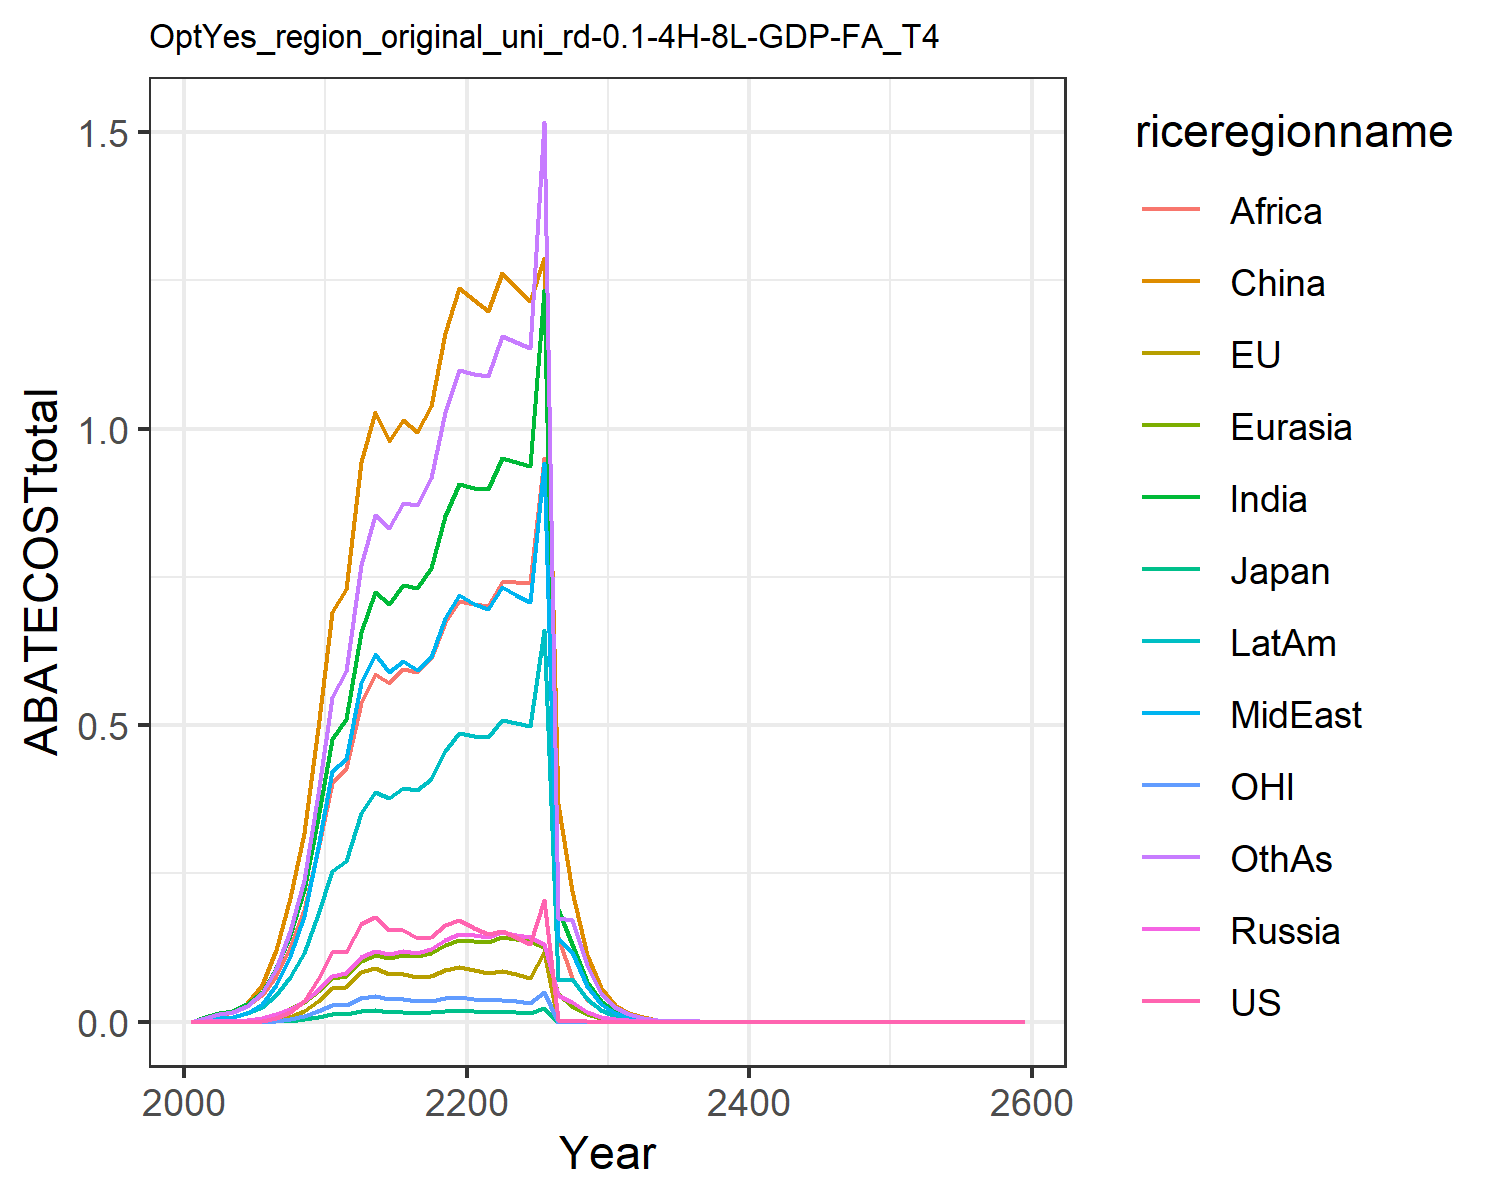

Source data for this figure (header and first rows):
0.0, 0.0, 0.0, 0.0, 0.0, 0.0, 0.0, 0.0, 0.0, 0.0, 0.0, 0.0
0.0, 0.0, 0.0, 0.0008414, 0.0009619, 0.008463, 0.007641, 0.003045, 0.005771, 0.003764, 0.0, 0.006592
0.0, 0.0, 0.0, 0.001353, 0.001628, 0.01477, 0.01417, 0.005955, 0.01163, 0.006831, 0.0, 0.01242
0.0, 0.0, 0.0, 0.001516, 0.001908, 0.01758, 0.01789, 0.007932, 0.01603, 0.008523, 0.0, 0.01606
8.424332991585792e-5, 4.115521740453785e-5, 1.139133643885558e-5, 0.002893, 0.003377, 0.03194, 0.02928, 0.01518, 0.02656, 0.01415, 2.4889467880135475e-5, 0.02709
0.001096, 0.0005373, 0.0001385, 0.005939, 0.006415, 0.06141, 0.05041, 0.03026, 0.04489, 0.02492, 0.0003135, 0.04828
0.005895, 0.002897, 0.000717, 0.01237, 0.01254, 0.1209, 0.08976, 0.06132, 0.07708, 0.04559, 0.00163, 0.08935
0.01704, 0.00836, 0.001992, 0.02196, 0.02158, 0.2078, 0.147, 0.1103, 0.1244, 0.07603, 0.004554, 0.1522
0.03552, 0.01733, 0.003984, 0.03418, 0.03317, 0.3177, 0.2217, 0.1785, 0.1879, 0.1159, 0.009162, 0.2382
0.07288, 0.03524, 0.007834, 0.05425, 0.05217, 0.496, 0.3433, 0.2953, 0.2916, 0.1814, 0.01814, 0.3833
0.117, 0.0569, 0.01236, 0.07683, 0.07329, 0.6913, 0.4772, 0.4222, 0.402, 0.2538, 0.02862, 0.5473
0.1179, 0.05856, 0.01254, 0.08138, 0.07778, 0.7294, 0.5108, 0.4427, 0.4281, 0.2713, 0.02888, 0.5922
0.1649, 0.08312, 0.01763, 0.1083, 0.102, 0.9439, 0.6577, 0.5708, 0.5367, 0.352, 0.04027, 0.7709
0.1765, 0.09026, 0.01896, 0.1193, 0.1121, 1.028, 0.7241, 0.62, 0.5856, 0.3882, 0.04303, 0.8543
0.1547, 0.0802, 0.01669, 0.1138, 0.1075, 0.9787, 0.704, 0.5898, 0.5712, 0.3765, 0.0377, 0.8328
0.1543, 0.08095, 0.01671, 0.1186, 0.112, 1.014, 0.7361, 0.608, 0.5941, 0.3936, 0.03757, 0.8753
0.1414, 0.07502, 0.01537, 0.1165, 0.1102, 0.9946, 0.7306, 0.5934, 0.5895, 0.3901, 0.03442, 0.8711
0.1434, 0.07679, 0.01563, 0.1224, 0.1156, 1.039, 0.7659, 0.6152, 0.6139, 0.4092, 0.03488, 0.9174
0.1625, 0.08778, 0.01775, 0.1384, 0.1297, 1.162, 0.8526, 0.6812, 0.6739, 0.4566, 0.03951, 1.028
0.171, 0.09302, 0.01871, 0.1485, 0.1385, 1.237, 0.9068, 0.719, 0.7102, 0.4864, 0.04153, 1.099
0.1588, 0.08705, 0.01743, 0.1458, 0.1365, 1.217, 0.9001, 0.7052, 0.7037, 0.4823, 0.03857, 1.091
0.1477, 0.08168, 0.01627, 0.1429, 0.1346, 1.199, 0.8977, 0.6955, 0.7004, 0.48, 0.03593, 1.089
0.1537, 0.0857, 0.017, 0.1506, 0.1421, 1.263, 0.9511, 0.7323, 0.7413, 0.5082, 0.03744, 1.156
0.1423, 0.07997, 0.0158, 0.1468, 0.1395, 1.239, 0.944, 0.7198, 0.7409, 0.5035, 0.03473, 1.147
0.1317, 0.07452, 0.01467, 0.1432, 0.1369, 1.216, 0.9363, 0.7073, 0.7402, 0.4984, 0.03218, 1.136
0.2055, 0.1171, 0.02298, 0.1305, 0.1263, 1.288, 1.234, 0.9417, 0.9507, 0.6604, 0.0503, 1.517
0.002893, 0.0, 0.0, 0.0446, 0.04749, 0.3663, 0.1901, 0.141, 0.1426, 0.07077, 0.0001514, 0.1743
0.001465, 0.0, 0.0, 0.03281, 0.02599, 0.2198, 0.1316, 0.1179, 0.07314, 0.07195, 7.679390952653579e-5, 0.171
0.0007418, 0.0, 0.0, 0.01671, 0.01326, 0.1119, 0.06737, 0.06004, 0.03746, 0.03859, 3.893272305250904e-5, 0.09559
0.0003756, 0.0, 0.0, 0.008505, 0.006759, 0.05688, 0.03445, 0.03055, 0.01915, 0.01973, 1.973587887670892e-5, 0.04897
0.0001899, 0.0, 0.0, 0.004318, 0.003436, 0.02884, 0.01756, 0.01551, 0.009766, 0.01006, 9.982507738738816e-6, 0.02501
9.577131273806558e-5, 0.0, 0.0, 0.002186, 0.001742, 0.01457, 0.008928, 0.007852, 0.004964, 0.005109, 5.035759499743455e-6, 0.01273
4.8284991724367247e-5, 0.0, 0.0, 0.001106, 0.0008822, 0.007354, 0.004532, 0.003972, 0.002519, 0.002592, 2.5383811612595587e-6, 0.006468
2.4336405032217776e-5, 0.0, 0.0, 0.0005589, 0.0004464, 0.003708, 0.002298, 0.002008, 0.001277, 0.001314, 1.2789563324906942e-6, 0.003283
1.2263894539146185e-5, 0.0, 0.0, 0.0002824, 0.0002258, 0.001869, 0.001164, 0.001015, 0.0006467, 0.0006654, 6.442258301305581e-7, 0.001664
6.179608976621831e-6, 0.0, 0.0, 0.0001426, 0.0001141, 0.0009416, 0.0005896, 0.0005125, 0.0003273, 0.0003368, 3.2444896878594873e-7, 0.0008431
3.1136644894311137e-6, 0.0, 0.0, 7.202183802230394e-5, 5.7677423244853346e-5, 0.0004742, 0.0002984, 0.0002588, 0.0001656, 0.0001704, 1.633818916596658e-7, 0.0004268
1.5688087474632542e-6, 0.0, 0.0, 3.635946331059887e-5, 2.9139092343063846e-5, 0.0002388, 0.0001509, 0.0001306, 8.369034334311663e-5, 8.617975772660229e-5, 8.226662313926218e-8, 0.0002159
7.904238266782719e-7, 0.0, 0.0, 1.83522796676701e-5, 1.4717483335843733e-5, 0.0001202, 7.630589454473911e-5, 6.592410939947277e-5, 4.228558792860838e-5, 4.356710360004378e-5, 4.142026394706955e-8, 0.0001091
3.982390022598707e-7, 0.0, 0.0, 9.261721347839879e-6, 7.43175562904875e-6, 6.04835650934186e-5, 3.8564198177025475e-5, 3.32640685735293e-5, 2.135582638174878e-5, 2.2017520239841582e-5, 2.0853335566057655e-8, 5.513258167082143e-5
2.006420054752513e-7, 0.0, 0.0, 4.673370677091038e-6, 3.751977290740618e-6, 3.043144768276413e-5, 1.9482963382957113e-5, 1.6781315713195317e-5, 1.0781166499392087e-5, 1.1123699125321166e-5, 1.0498178991812735e-8, 2.7839258762586908e-5
1.010867144153693e-7, 0.0, 0.0, 2.357826686622948e-6, 1.8938642155869694e-6, 1.530816334242683e-5, 9.83975597878212e-6, 8.464547791163003e-6, 5.440720993713e-6, 5.618415789376879e-6, 5.284811752977745e-9, 1.4050556156193718e-5
5.092839200234115e-8, 0.0, 0.0, 1.1894385643404671e-6, 9.55795737596867e-7, 7.699185066398892e-6, 4.968034452337295e-6, 4.2688918649477105e-6, 2.7447484960513047e-6, 2.8370920684970617e-6, 2.660253315906708e-9, 7.088109429298513e-6
2.565776800262358e-8, 0.0, 0.0, 5.999641535935241e-7, 4.822983735441936e-7, 3.8716209689763784e-6, 2.5076489780127944e-6, 2.152612805251553e-6, 1.3842564692343765e-6, 1.432312284093198e-6, 1.3390442154299265e-9, 3.5742191149553233e-6
1.2926178049181664e-8, 0.0, 0.0, 3.0259787403208845e-7, 2.4333639143843187e-7, 1.9465785538372524e-6, 1.265436840334316e-6, 1.0853283769442707e-6, 6.979264526985863e-7, 7.229620475667713e-7, 6.739779309446687e-10, 1.8015948207102635e-6
6.511980297651529e-9, 0.0, 0.0, 1.5260452733910417e-7, 1.2275646290161842e-7, 9.785571818707012e-7, 6.384317261760403e-7, 5.471487896330543e-7, 3.517968036786459e-7, 3.648502379827531e-7, 3.392154064824236e-10, 9.077543046518041e-7
3.280553135444197e-9, 0.0, 0.0, 7.695436646695218e-8, 6.192024225535838e-8, 4.91857616254242e-7, 3.220300971021056e-7, 2.7580548209173033e-7, 1.772851210062014e-7, 1.8409508164790975e-7, 1.7072017837549196e-10, 4.572183712372332e-7
1.6526144444815494e-9, 0.0, 0.0, 3.880310043370229e-8, 3.123031563689068e-8, 2.471922815426456e-7, 1.6240276892462845e-7, 1.3901358332678632e-7, 8.932211543326155e-8, 9.287621778615813e-8, 8.591594599304908e-11, 2.3021367387326358e-7
8.325032593792676e-10, 0.0, 0.0, 1.9564539322102025e-8, 1.5749965047326858e-8, 1.2421550643566469e-7, 8.188636351086499e-8, 7.006027699418317e-8, 4.499449405506383e-8, 4.6849761184750544e-8, 4.3235706426504845e-11, 1.1587711876435273e-7
4.193626762338833e-10, 0.0, 0.0, 9.86382448653082e-9, 7.942294377208147e-9, 6.241154650525765e-8, 4.1281598217026374e-8, 3.530610359805175e-8, 2.266105057005682e-8, 2.362957700718504e-8, 2.1756620097925652e-11, 5.830820124804767e-8
2.1124312560235794e-10, 0.0, 0.0, 4.972740579326184e-9, 4.004781825791527e-9, 3.1354860411798885e-8, 2.0808135585325194e-8, 1.779073293975151e-8, 1.1411086388239503e-8, 1.1916669511492135e-8, 1.0947642424737545e-11, 2.933138281523901e-8
1.064054682231822e-10, 0.0, 0.0, 2.506819522413415e-9, 2.0192089496653113e-9, 1.5750630962351124e-8, 1.0486873761461494e-8, 8.964096446104416e-9, 5.745206530182475e-9, 6.009086342858243e-9, 5.508461305348569e-12, 1.4750654913430177e-8
5.3596134152210453e-11, 0.0, 0.0, 1.263656347487537e-9, 1.0180191056392018e-9, 7.911272818863515e-9, 5.2844414667529324e-9, 4.516376324796081e-9, 2.8921504919259615e-9, 3.0298449352855888e-9, 2.771537375149369e-12, 7.416010217403455e-9
2.699546210293278e-11, 0.0, 0.0, 6.369645025851214e-10, 5.132221042971089e-10, 3.973306570564627e-9, 2.6625383110256133e-9, 2.2753422174887393e-9, 1.4557176221701869e-9, 1.5275456670001949e-9, 1.3944152482081468e-12, 3.727464188245229e-9
1.3596761918866277e-11, 0.0, 0.0, 3.210578812642872e-10, 2.5872107035398375e-10, 1.995340085941747e-9, 1.3413419555978119e-9, 1.1462470124458264e-9, 7.326193668677307e-10, 7.700748511718762e-10, 7.015274332734745e-13, 1.8730278871722488e-9
6.8480560318243636e-12, 0.0, 0.0, 1.6182092630951193e-10, 1.3041793610836565e-10, 1.0019420484407738e-9, 6.756671636474197e-10, 5.774126717938772e-10, 3.686619061997247e-10, 3.881855853955879e-10, 3.5292184876979556e-13, 9.409481462820278e-10
3.4489418466515356e-12, 0.0, 0.0, 8.155874366613346e-11, 6.57391055965031e-11, 5.030725920565492e-10, 3.403127705807416e-10, 2.9085233886860466e-10, 1.854940609122399e-10, 1.9566633253044964e-10, 1.7753908474899254e-13, 4.725856911395473e-10
1.7369642102957752e-12, 0.0, 0.0, 4.110474939000648e-11, 3.3135451894348576e-11, 2.525704436787914e-10, 1.7138704245368742e-10, 1.465002532909838e-10, 9.332254571632573e-11, 9.862006845705784e-11, 8.930815931430972e-14, 2.3729649787016344e-10
8.747460354300224e-13, 0.0, 0.0, 2.0715725292605e-11, 1.6701142510960125e-11, 1.2679424530223117e-10, 8.630459858951103e-11, 7.378788002961227e-11, 4.694622034230158e-11, 4.970373421766275e-11, 4.4923150928558415e-14, 1.1912424838192802e-10
4.4051316922167013e-13, 0.0, 0.0, 1.0439888788997366e-11, 8.41753711691809e-12, 6.36477326809909e-11, 4.34558025528433e-11, 3.7163250248556865e-11, 2.3614273172208148e-11, 2.504892444487574e-11, 2.259598949895927e-14, 5.978731945634543e-11
